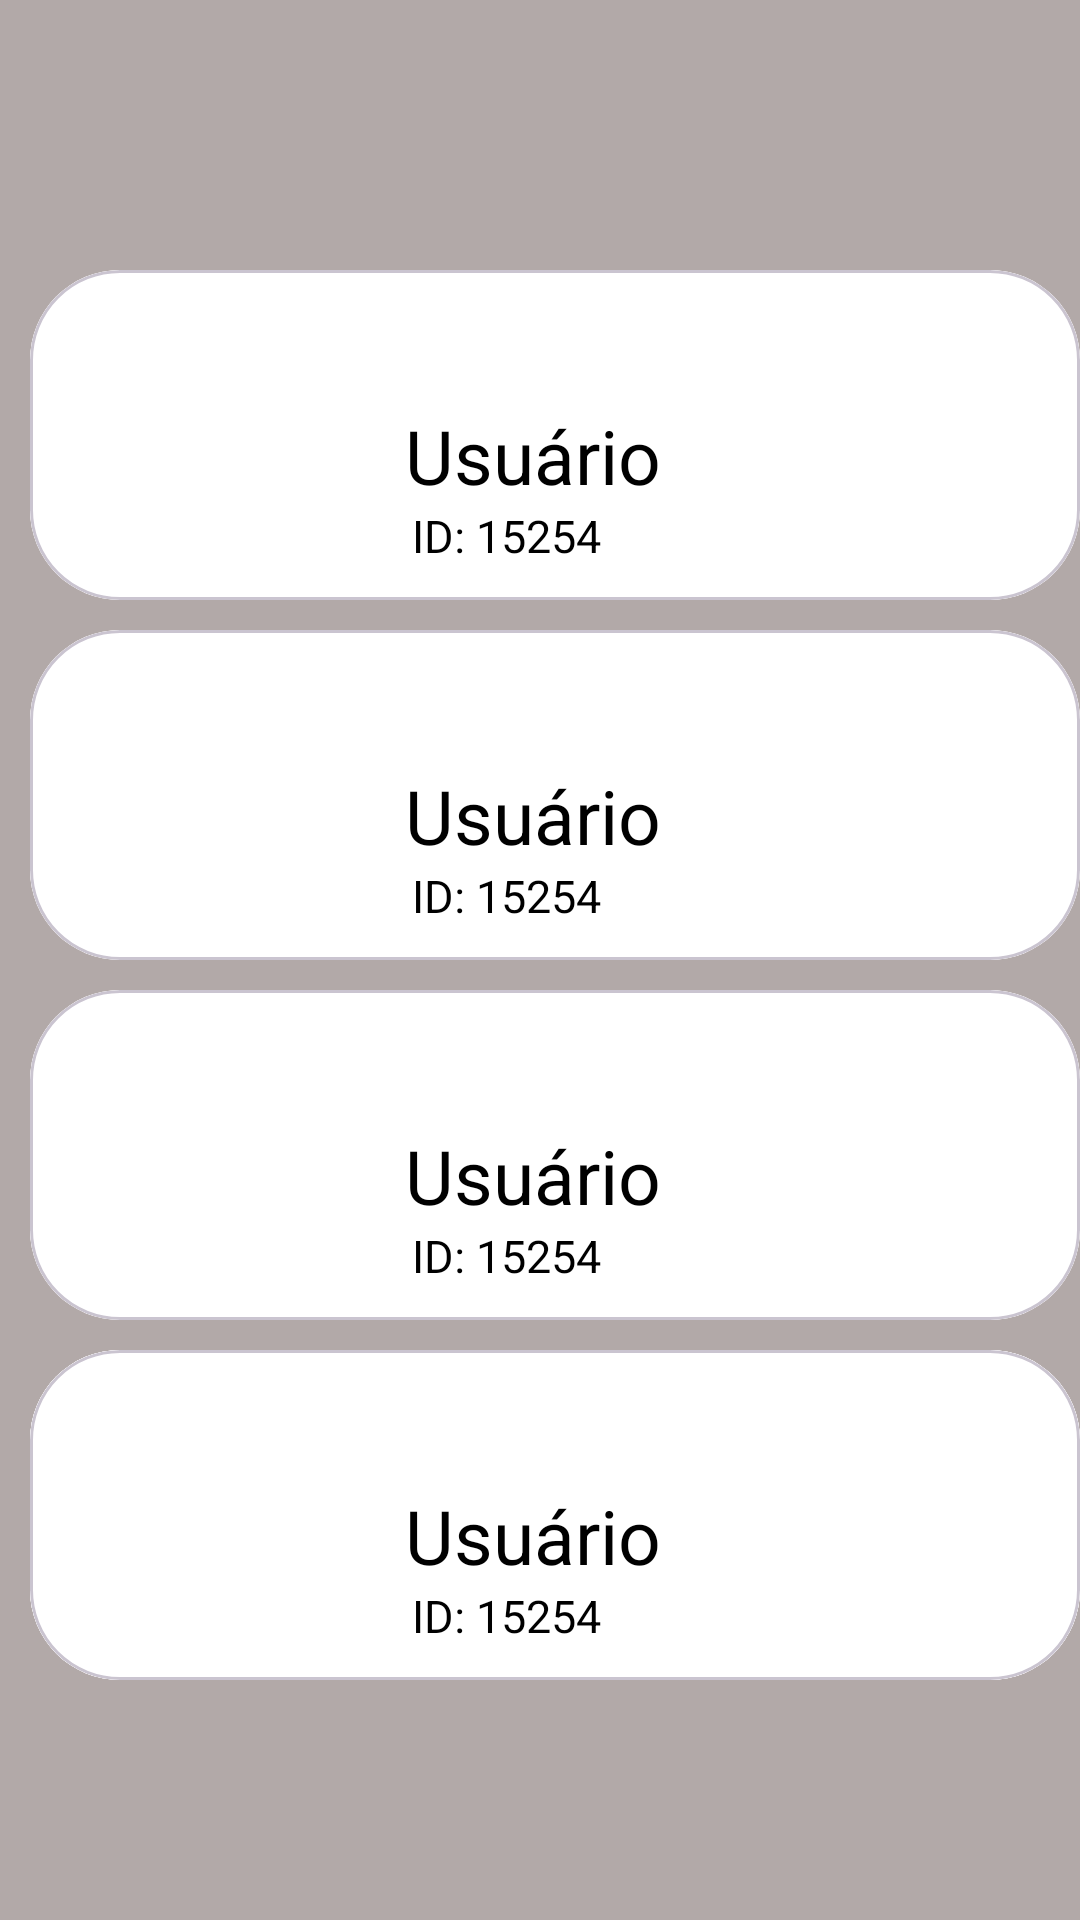

Reconstruct the res/layout file that produces this screen, plus the resources it refers to.
<!-- AndroidManifest.xml: application theme Theme.AcademiaTCC -->
<!-- res/layout/layout_menuprofessor.xml -->
<?xml version="1.0" encoding="utf-8"?>
<RelativeLayout xmlns:android="http://schemas.android.com/apk/res/android"
    xmlns:app="http://schemas.android.com/apk/res-auto"
    xmlns:tools="http://schemas.android.com/tools"
    android:id="@+id/main"
    android:layout_width="match_parent"
    android:layout_height="match_parent"
    android:background="#b2a9a8"
    tools:context=".layoutmenuprofessor">


    <com.google.android.material.card.MaterialCardView
        android:id="@+id/idCardViewt1"
        android:layout_width="360dp"
        android:layout_height="110dp"
        android:layout_marginLeft="10dp"
        android:layout_marginTop="90dp"
        android:checkable="true"
        android:clickable="true"
        android:focusable="true"
        app:cardCornerRadius="30dp">

        <LinearLayout
            android:layout_width="match_parent"
            android:layout_height="match_parent"
            android:background="#ffffff"
            android:orientation="vertical">

            <TextView
                android:layout_width="100dp"
                android:layout_height="28dp"
                android:layout_gravity="center"
                android:layout_margin="45dp"
                android:layout_marginRight="-60dp"
                android:text="Usuário"
                android:textColor="#000000"
                android:textSize="25dp" />

            <TextView
                android:layout_width="wrap_content"
                android:layout_height="wrap_content"
                android:layout_gravity="center"
                android:layout_marginTop="-40dp"
                android:layout_marginRight="16dp"
                android:text="ID: 15254"
                android:textColor="#000000"
                android:textSize="15dp" />


            <ImageView
                android:id="@+id/idpersonpin"
                android:layout_width="100dp"
                android:layout_height="80dp"
                android:layout_marginLeft="10dp"
                android:layout_marginTop="-80dp"
                android:src="@drawable/baseline_person_pin"
                app:tint="#000000" />


        </LinearLayout>
    </com.google.android.material.card.MaterialCardView>


    <com.google.android.material.card.MaterialCardView
        android:id="@+id/idCardViewt2"
        android:layout_width="360dp"
        android:layout_height="110dp"
        android:layout_marginLeft="10dp"
        android:layout_marginTop="210dp"
        android:checkable="true"
        android:clickable="true"
        android:focusable="true"
        app:cardCornerRadius="30dp">

        <LinearLayout
            android:layout_width="match_parent"
            android:layout_height="match_parent"
            android:background="#ffffff"
            android:orientation="vertical">

            <TextView
                android:layout_width="100dp"
                android:layout_height="28dp"
                android:layout_gravity="center"
                android:layout_margin="45dp"
                android:layout_marginRight="-60dp"
                android:text="Usuário"
                android:textColor="#000000"
                android:textSize="25dp" />

            <TextView
                android:layout_width="wrap_content"
                android:layout_height="wrap_content"
                android:layout_gravity="center"
                android:layout_marginTop="-40dp"
                android:layout_marginRight="16dp"
                android:text="ID: 15254"
                android:textColor="#000000"
                android:textSize="15dp" />


            <ImageView
                android:id="@+id/idpersonpin2"
                android:layout_width="100dp"
                android:layout_height="80dp"
                android:layout_marginLeft="10dp"
                android:layout_marginTop="-80dp"
                android:src="@drawable/baseline_person_pin"
                app:tint="#000000" />


        </LinearLayout>

    </com.google.android.material.card.MaterialCardView>

    <com.google.android.material.card.MaterialCardView
        android:id="@+id/idCardViewt3"
        android:layout_width="360dp"
        android:layout_height="110dp"
        android:layout_marginLeft="10dp"
        android:layout_marginTop="330dp"
        android:checkable="true"
        android:clickable="true"
        android:focusable="true"
        app:cardCornerRadius="30dp">

        <LinearLayout
            android:layout_width="match_parent"
            android:layout_height="match_parent"
            android:background="#ffffff"
            android:orientation="vertical">

            <TextView
                android:layout_width="100dp"
                android:layout_height="28dp"
                android:layout_gravity="center"
                android:layout_margin="45dp"
                android:layout_marginRight="-60dp"
                android:text="Usuário"
                android:textColor="#000000"
                android:textSize="25dp" />

            <TextView
                android:layout_width="wrap_content"
                android:layout_height="wrap_content"
                android:layout_gravity="center"
                android:layout_marginTop="-40dp"
                android:layout_marginRight="16dp"
                android:text="ID: 15254"
                android:textColor="#000000"
                android:textSize="15dp" />


            <ImageView
                android:id="@+id/idpersonpin3"
                android:layout_width="100dp"
                android:layout_height="80dp"
                android:layout_marginLeft="10dp"
                android:layout_marginTop="-80dp"
                android:src="@drawable/baseline_person_pin"
                app:tint="#000000" />


        </LinearLayout>

    </com.google.android.material.card.MaterialCardView>

    <com.google.android.material.card.MaterialCardView
        android:id="@+id/idCardViewt4"
        android:layout_width="360dp"
        android:layout_height="110dp"
        android:layout_marginLeft="10dp"
        android:layout_marginTop="450dp"
        android:checkable="true"
        android:clickable="true"
        android:focusable="true"
        app:cardCornerRadius="30dp">

        <LinearLayout
            android:layout_width="match_parent"
            android:layout_height="match_parent"
            android:background="#ffffff"
            android:orientation="vertical">

            <TextView
                android:layout_width="100dp"
                android:layout_height="28dp"
                android:layout_gravity="center"
                android:layout_margin="45dp"
                android:layout_marginRight="-60dp"
                android:text="Usuário"
                android:textColor="#000000"
                android:textSize="25dp" />

            <TextView
                android:layout_width="wrap_content"
                android:layout_height="wrap_content"
                android:layout_gravity="center"
                android:layout_marginTop="-40dp"
                android:layout_marginRight="16dp"
                android:text="ID: 15254"
                android:textColor="#000000"
                android:textSize="15dp" />


            <ImageView
                android:id="@+id/idpersonpin4"
                android:layout_width="100dp"
                android:layout_height="80dp"
                android:layout_marginLeft="10dp"
                android:layout_marginTop="-80dp"
                android:src="@drawable/baseline_person_pin"
                app:tint="#000000" />


        </LinearLayout>

    </com.google.android.material.card.MaterialCardView>

    <com.google.android.material.card.MaterialCardView
        android:id="@+id/idCardViewt4"
        android:layout_width="360dp"
        android:layout_height="110dp"
        android:layout_marginLeft="10dp"
        android:layout_marginTop="450dp"
        android:checkable="true"
        android:clickable="true"
        android:focusable="true"
        app:cardCornerRadius="30dp">

        <LinearLayout
            android:layout_width="match_parent"
            android:layout_height="match_parent"
            android:background="#ffffff"
            android:orientation="vertical">

            <TextView
                android:layout_width="100dp"
                android:layout_height="28dp"
                android:layout_gravity="center"
                android:layout_margin="45dp"
                android:layout_marginRight="-60dp"
                android:text="Usuário"
                android:textColor="#000000"
                android:textSize="25dp" />

            <TextView
                android:layout_width="wrap_content"
                android:layout_height="wrap_content"
                android:layout_gravity="center"
                android:layout_marginTop="-40dp"
                android:layout_marginRight="16dp"
                android:text="ID: 15254"
                android:textColor="#000000"
                android:textSize="15dp" />


            <ImageView
                android:id="@+id/idpersonpin4"
                android:layout_width="100dp"
                android:layout_height="80dp"
                android:layout_marginLeft="10dp"
                android:layout_marginTop="-80dp"
                android:src="@drawable/baseline_person_pin"
                app:tint="#000000" />


        </LinearLayout>

    </com.google.android.material.card.MaterialCardView>


</RelativeLayout>
<!-- resources referenced by this layout -->
<resources>
  <style name="Theme.AcademiaTCC" parent="Base.Theme.AcademiaTCC" />
  <style name="Base.Theme.AcademiaTCC" parent="Theme.Material3.DayNight.NoActionBar">
          <item name="colorPrimary">@color/Cor01</item>
          <item name="android:statusBarColor">@color/Cor01</item>
      </style>
  <color name="Cor01">#34344C</color>
</resources>
